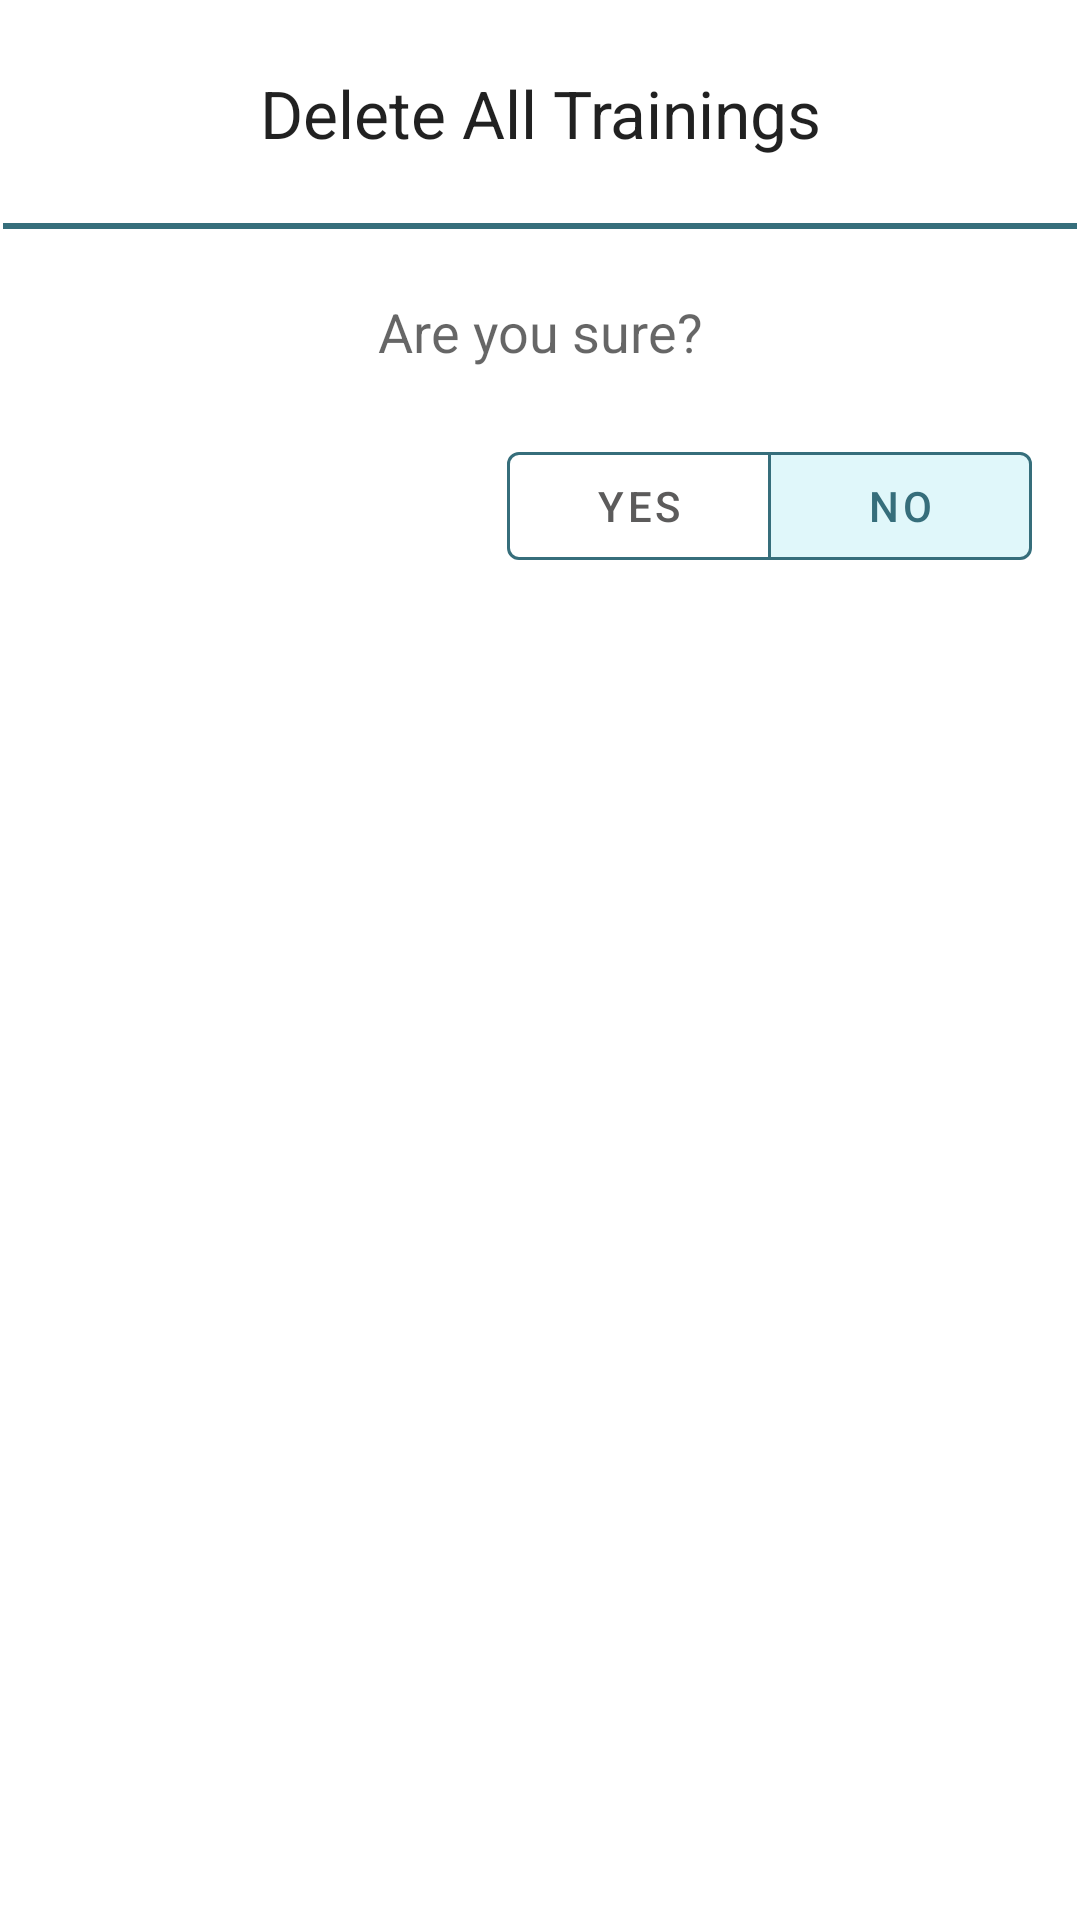

This screen was rendered from an Android layout file. Write that file and the resources it references.
<!-- AndroidManifest.xml: application theme AppTheme -->
<!-- res/layout/dialog_delete_all_trainings.xml -->
<?xml version="1.0" encoding="utf-8"?>
<RelativeLayout xmlns:android="http://schemas.android.com/apk/res/android"
    android:layout_width="match_parent"
    android:layout_height="wrap_content"
    xmlns:app="http://schemas.android.com/apk/res-auto"
    android:padding="1dp">

    <TextView
        android:id="@+id/dialog_delete_all_trainings_title"
        android:layout_width="wrap_content"
        android:layout_height="wrap_content"
        android:layout_alignParentTop="true"
        android:layout_centerHorizontal="true"
        android:gravity="center"
        android:padding="2dp"
        android:layout_marginTop="20dp"
        android:layout_marginBottom="20dp"
        android:text="@string/alert_dialog_delete_all_title"
        android:textAppearance="@style/TextAppearance.AppCompat.Large" />

    <View
        android:id="@+id/dialog_delete_all_trainings_divider"
        android:layout_width="match_parent"
        android:layout_height="2dp"
        android:layout_below="@+id/dialog_delete_all_trainings_title"
        android:layout_alignParentStart="true"
        android:background="@color/colorPrimaryDark" />

    <TextView
        android:id="@+id/dialog_delete_all_trainings_message"
        android:layout_width="match_parent"
        android:layout_height="wrap_content"
        android:layout_below="@+id/dialog_delete_all_trainings_divider"
        android:layout_marginTop="20dp"
        android:layout_marginBottom="20dp"
        android:gravity="center"
        android:padding="2dp"
        android:text="@string/alert_dialog_delete_all_message"
        android:textAppearance="@style/TextAppearance.AppCompat.Medium" />

    <com.google.android.material.button.MaterialButtonToggleGroup
        android:id="@+id/dialog_delete_all_trainings_button_group"
        android:layout_width="wrap_content"
        android:layout_height="wrap_content"
        android:layout_alignParentEnd="true"
        android:layout_marginEnd="15dp"
        android:layout_below="@+id/dialog_delete_all_trainings_message"
        app:singleSelection="true"
        app:checkedButton="@id/dialog_delete_all_trainings_no">

        <com.google.android.material.button.MaterialButton
            android:id="@+id/dialog_delete_all_trainings_yes"
            android:layout_width="wrap_content"
            android:layout_height="wrap_content"
            android:text="@string/alert_dialog_delete_all_positive"
            style="@style/DialogButtonPositiveStyle"/>

        <com.google.android.material.button.MaterialButton
            android:id="@+id/dialog_delete_all_trainings_no"
            android:layout_width="wrap_content"
            android:layout_height="wrap_content"
            android:text="@string/alert_dialog_delete_all_negative"
            style="@style/DialogButtonNegativeStyle"/>
    </com.google.android.material.button.MaterialButtonToggleGroup>

</RelativeLayout>
<!-- resources referenced by this layout -->
<resources>
  <color name="colorPrimaryDark">#366E7B</color>
  <string name="alert_dialog_delete_all_message">Are you sure?</string>
  <string name="alert_dialog_delete_all_negative">No</string>
  <string name="alert_dialog_delete_all_positive">Yes</string>
  <string name="alert_dialog_delete_all_title">Delete All Trainings</string>
  <style name="DialogButtonNegativeStyle" parent="Widget.MaterialComponents.Button.OutlinedButton">
          <item name="strokeColor">@color/colorDialogButtonStroke</item>
          <item name="strokeWidth">1dp</item>
          <item name="backgroundTint">@color/colorDialogButtonBackground</item>
          <item name="android:textColor">@color/colorDialogButtonAccentText</item>
      </style>
  <style name="DialogButtonPositiveStyle" parent="Widget.MaterialComponents.Button.OutlinedButton">
          <item name="strokeColor">@color/colorDialogButtonStroke</item>
          <item name="strokeWidth">1dp</item>
          <item name="android:textColor">@color/colorDialogButtonText</item>
      </style>
  <style name="AppTheme" parent="Theme.MaterialComponents.Light.NoActionBar">
          
          <item name="colorPrimary">@color/colorPrimary</item>
          <item name="colorPrimaryDark">@color/colorPrimaryDark</item>
          <item name="colorAccent">@color/colorAccent</item>
          <item name="android:itemBackground">@drawable/menu_boarder</item>
         <item name="actionOverflowMenuStyle">@style/Widget.AppCompat.Light.PopupMenu.Overflow</item>
      </style>
  <color name="colorDialogButtonStroke">#366E7B</color>
  <color name="colorDialogButtonBackground">#E0F7FA</color>
  <color name="colorDialogButtonAccentText">#366E7B</color>
  <color name="colorDialogButtonText">#5C5B5B</color>
  <color name="colorPrimary">#7DA7B0</color>
  <color name="colorAccent">#D42626</color>
  <!-- drawable menu_boarder (drawable) -->
  <?xml version="1.0" encoding="utf-8"?>
  <layer-list xmlns:android="http://schemas.android.com/apk/res/android"
      android:layout_width="wrap_content"
      android:layout_height="1dp">
      <item
          android:bottom="1dp"
          android:left="-1dp"
          android:right="-1dp"
          android:top="-1dp">
  
          <shape android:shape="rectangle">
              <solid android:color="@color/colorPrimaryDark" />
              <stroke
                  android:width="0.1dp"
                  android:color="@android:color/darker_gray" />
          </shape>
      </item>
  </layer-list>
</resources>
